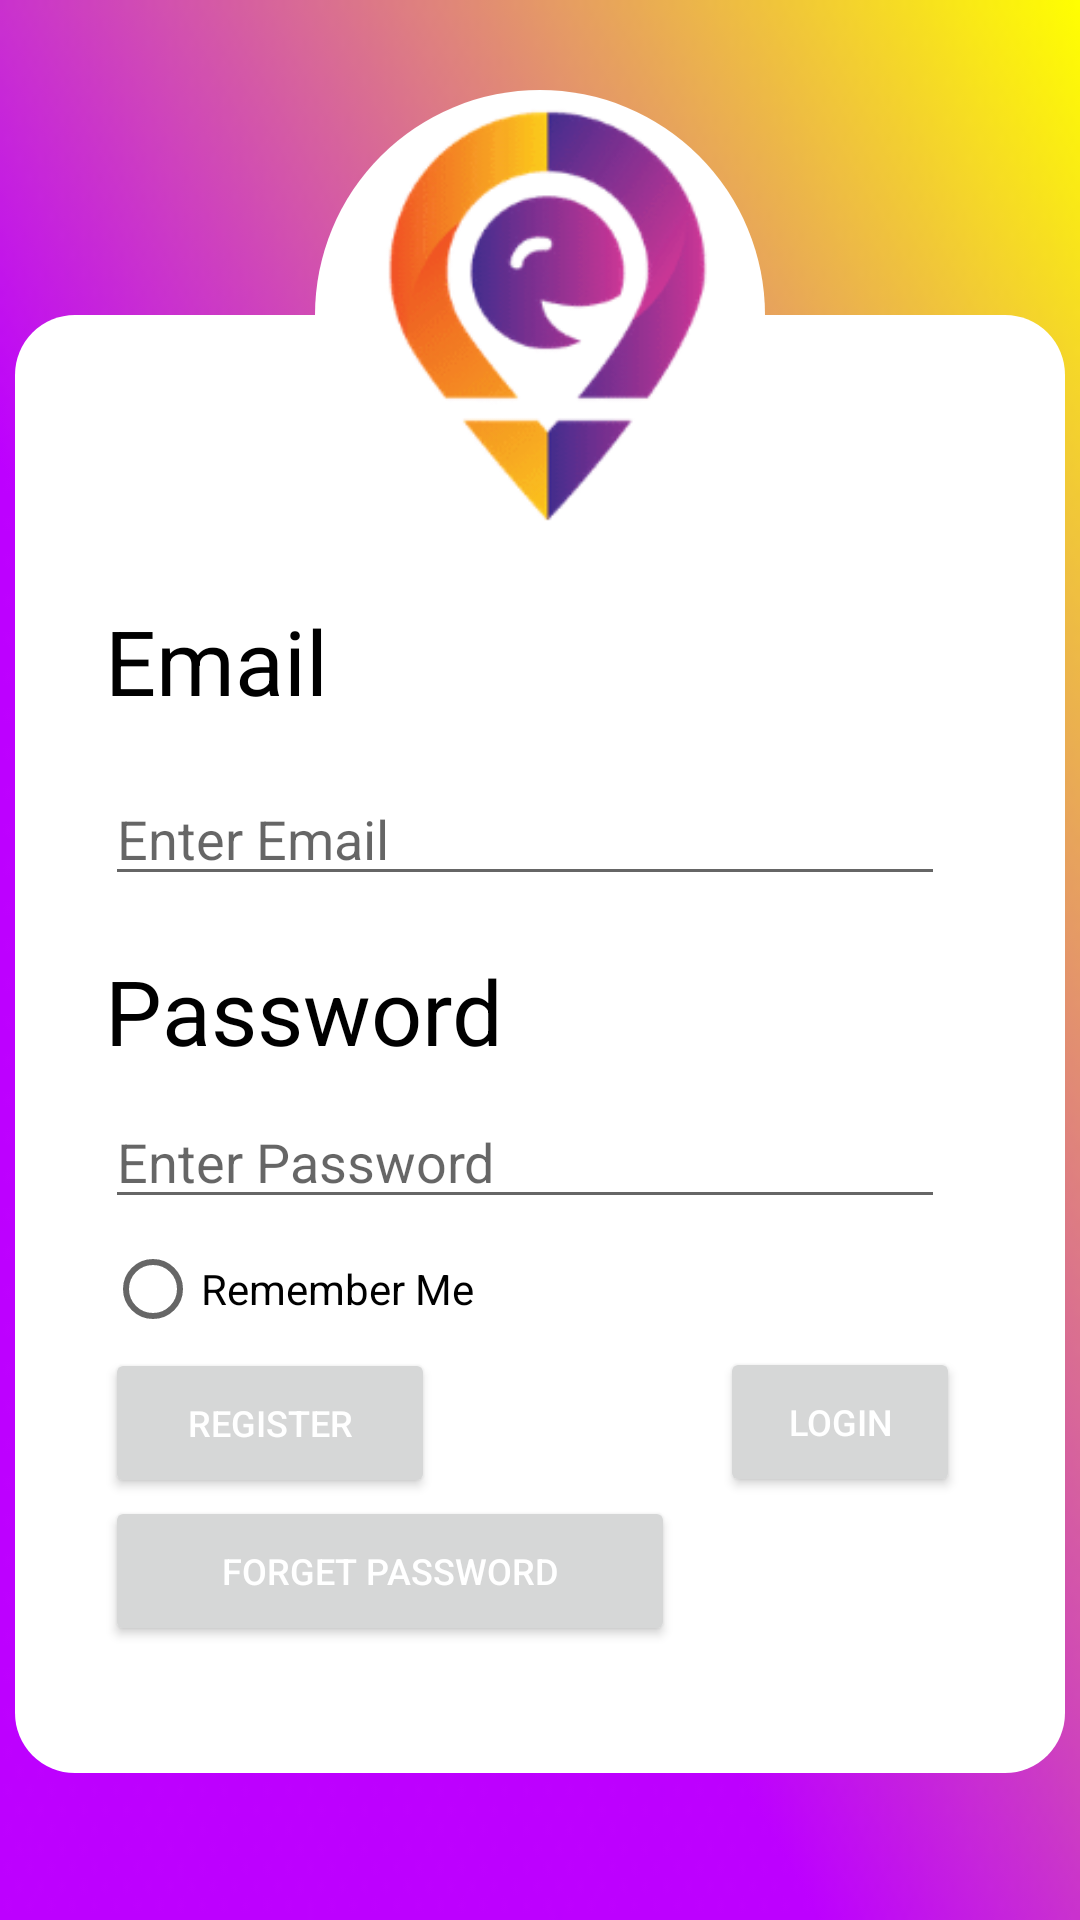

This screen was rendered from an Android layout file. Write that file and the resources it references.
<!-- AndroidManifest.xml: application theme Theme.MUCS335212PLAZEJJJ -->
<!-- res/layout/fragment_login.xml -->
<?xml version="1.0" encoding="utf-8"?>
<androidx.constraintlayout.widget.ConstraintLayout xmlns:android="http://schemas.android.com/apk/res/android"
    xmlns:app="http://schemas.android.com/apk/res-auto"
    xmlns:tools="http://schemas.android.com/tools"
    android:layout_width="match_parent"
    android:layout_height="match_parent"
    android:background="@drawable/background"
    tools:context=".fragments.LoginFragment">

    <androidx.constraintlayout.widget.ConstraintLayout
        android:layout_width="350dp"
        android:layout_height="580dp"
        app:layout_constraintBottom_toBottomOf="parent"
        app:layout_constraintEnd_toEndOf="parent"
        app:layout_constraintStart_toStartOf="parent"
        app:layout_constraintTop_toTopOf="parent">

        <LinearLayout

            android:id="@+id/linearLayout4"
            android:layout_width="0dp"
            android:layout_height="486dp"
            android:background="@drawable/rounded_border_home"
            android:orientation="vertical"
            app:layout_constraintEnd_toEndOf="parent"
            app:layout_constraintStart_toStartOf="parent"
            app:layout_constraintTop_toBottomOf="@+id/space2">

            <EditText
                android:id="@+id/enter_password"
                android:layout_width="280dp"
                android:layout_height="wrap_content"
                android:layout_marginStart="10dp"
                android:layout_marginTop="250dp"
                android:autofillHints=""
                android:ems="10"
                android:hint="Enter Password"
                android:inputType="textPassword" />

            <TextView
                android:id="@+id/password_text"
                android:layout_width="200dp"
                android:layout_height="wrap_content"
                android:layout_marginStart="10dp"
                android:layout_marginTop="-90dp"
                android:text="Password"
                android:textColor="#000000"
                android:textSize="30sp" />

            <EditText
                android:id="@+id/enter_email_login"
                android:layout_width="280dp"
                android:layout_height="wrap_content"
                android:layout_marginStart="10dp"
                android:layout_marginTop="-100dp"
                android:autofillHints=""
                android:ems="10"
                android:hint="Enter Email"
                android:inputType="textPersonName" />


            <Button
                android:id="@+id/fpassword"
                android:layout_width="190dp"
                android:layout_height="50dp"
                android:layout_marginStart="10dp"
                android:layout_marginTop="200dp"
                android:text="Forget Password"
                android:textSize="12sp"
                android:textColor="@color/white" />

            <Button
                android:id="@+id/loginbutton"
                android:layout_width="80dp"
                android:layout_height="50dp"
                android:layout_marginStart="215dp"
                android:layout_marginTop="-100dp"
                android:onClick="login"
                android:text="Login"
                android:textSize="12sp"
                android:textColor="@color/white"/>

            <Button
                android:id="@+id/regbutton"
                android:layout_width="110dp"
                android:layout_height="50dp"
                android:layout_marginStart="10dp"
                android:layout_marginTop="-50dp"
                android:onClick="signup"
                android:text="Register"
                android:textSize="12sp"
                android:textColor="@color/white"/>

            <RadioButton
                android:id="@+id/remember_me_button"
                android:layout_width="150dp"
                android:layout_height="20dp"
                android:layout_marginStart="10dp"
                android:layout_marginTop="-80dp"
                android:text="Remember Me" />

            <TextView
                android:id="@+id/username_text"
                android:layout_width="200dp"
                android:layout_height="wrap_content"
                android:layout_marginStart="10dp"
                android:layout_marginTop="-240dp"
                android:text="Email"
                android:textColor="#000000"
                android:textSize="30sp" />

        </LinearLayout>

        <LinearLayout
            android:id="@+id/linearLayout3"
            android:layout_width="150dp"
            android:layout_height="150dp"
            android:background="@drawable/circle_button"
            android:backgroundTint="#ffffff"
            android:orientation="vertical"
            app:layout_constraintEnd_toEndOf="@+id/linearLayout4"
            app:layout_constraintStart_toStartOf="@+id/linearLayout4"
            app:layout_constraintTop_toTopOf="parent">

            <ImageView
                android:id="@+id/imageView"
                android:layout_width="match_parent"
                android:layout_height="wrap_content"
                android:contentDescription="todo"
                app:srcCompat="@drawable/safe_amigos" />
        </LinearLayout>

        <Space
            android:id="@+id/space2"
            android:layout_width="wrap_content"
            android:layout_height="wrap_content"
            app:layout_constraintBottom_toBottomOf="@+id/linearLayout3"
            app:layout_constraintEnd_toEndOf="@+id/linearLayout3"
            app:layout_constraintStart_toStartOf="@+id/linearLayout3"
            app:layout_constraintTop_toTopOf="@+id/linearLayout3" />
    </androidx.constraintlayout.widget.ConstraintLayout>

</androidx.constraintlayout.widget.ConstraintLayout>
<!-- resources referenced by this layout -->
<resources>
  <color name="white">#FFFFFFFF</color>
  <!-- drawable background: png bitmap (drawable, 6170 bytes) -->
  <!-- drawable circle_button (drawable) -->
  <?xml version="1.0" encoding="utf-8"?>
  <shape xmlns:android="http://schemas.android.com/apk/res/android" android:shape="rectangle">
      <solid android:color="@color/primary"/>
       <corners android:radius ="100dp"/>
  </shape>
  <!-- drawable rounded_border_home (drawable) -->
  <?xml version="1.0" encoding="utf-8"?>
  <shape xmlns:android="http://schemas.android.com/apk/res/android"
      android:background="@color/black"
      android:shape="rectangle">
  
  
  
      // the inside color
      <solid
          android:color="@color/white"
          />
  
      // The desired corner radius. reduce it to keep it less rounded
      <corners android:radius="20dp" />
  
      // Add your desired padding
      <padding
          android:left="20dp"
          android:top="10dp"
          android:right="20dp"
          android:bottom="10dp"    >
      </padding>
  
  </shape>
  <!-- drawable safe_amigos: png bitmap (drawable, 8641 bytes) -->
  <style name="Theme.MUCS335212PLAZEJJJ" parent="Theme.MaterialComponents.DayNight.NoActionBar">
          
          <item name="colorPrimary">@color/primary</item>
          <item name="colorPrimaryVariant">@color/primaryHigh</item>
          <item name="colorOnPrimary">@color/black</item>
          
          <item name="colorSecondary">@color/secondary</item>
          <item name="colorSecondaryVariant">@color/secondaryHigh</item>
          <item name="colorOnSecondary">@color/black</item>
          
          <item name="android:statusBarColor" tools:targetApi="l">?attr/colorPrimary</item>
          
      </style>
  <color name="primary">#7a25b8</color>
  <color name="black">#FF000000</color>
  <color name="primaryHigh">#a8328b</color>
  <color name="secondary">#f05f22</color>
  <color name="secondaryHigh">#fbc91c</color>
</resources>
